Run: headless pygame with SDL's dummy video driver; simulated clock (each Clock.tick advances the game by its frame time, no real sleeping); random seed 0; keys injected as events and as key.get_pressed() state; mouse plan: one left click at the window centre at the start of phase 2, then a move to the lower-right quarter at the start of phase 3.
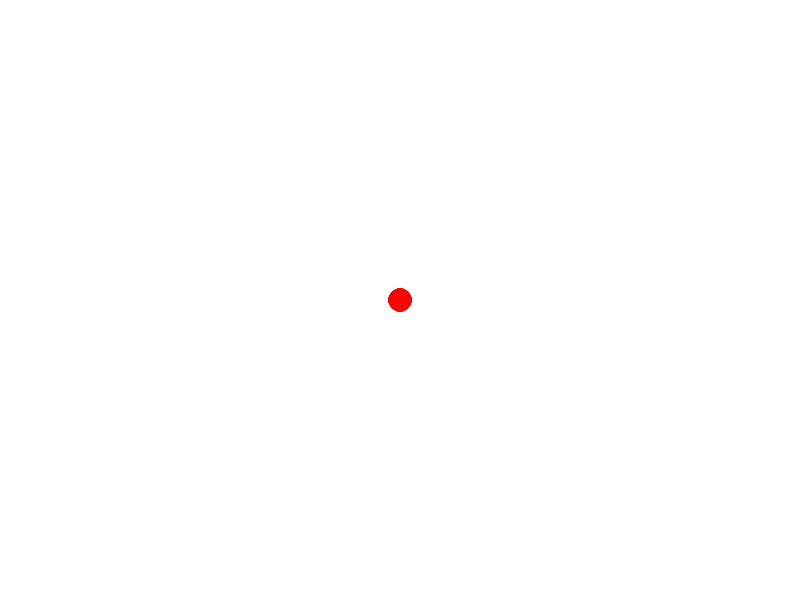
Frame 1 of 4 · flips 1–60 · no input
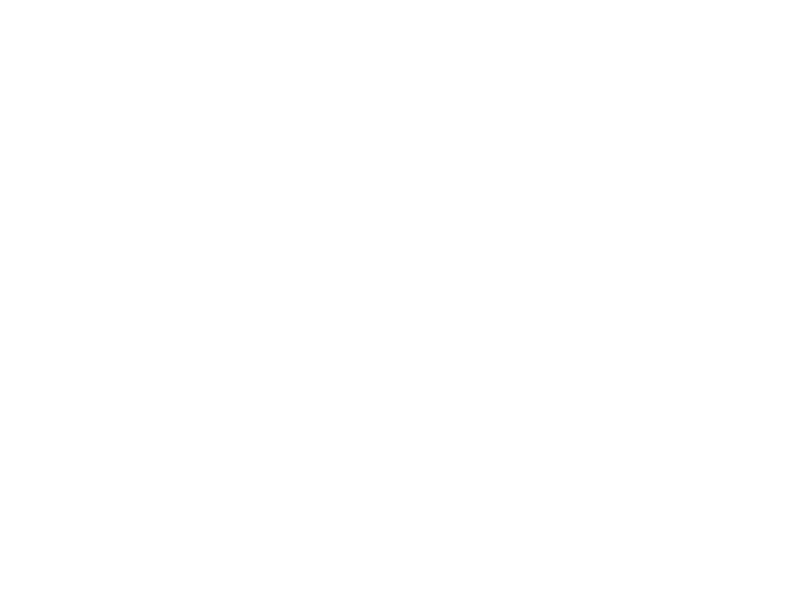
Frame 2 of 4 · flips 61–180 · clicked the window centre · tapped SPACE, RETURN · held RIGHT (→), D
Frame 3 of 4 · flips 181–300 · moved the mouse to the lower-right quarter · held DOWN (↓), S · screen unchanged from frame 2, image omitted
Frame 4 of 4 · flips 301–420 · held LEFT (←), A, UP (↑), W · screen unchanged from frame 3, image omitted

The pygame program that drew these frames:

import math
import pygame

AIR_DRAG = 0.996

class ViewPort:
    def __init__(self, width, height, screen, x, y, zoom):
        self.width = width
        self.height = height
        self.screen = screen
        self.x = x
        self.y = y
        self.zoom = zoom


class Disc:
    def __init__(self, x, y, radius, color, speed, glide, turn, fade):
        self.velocity_angle = 0
        self.velocity = 0
        self.x = x
        self.y = y
        self.radius = radius
        self.color = color
        self.speed = speed
        self.glide = glide
        self.turn = turn
        self.fade = fade
        self.throw_distance = 0

    def display(self, view_port):
        view_x = ((self.x * view_port.zoom) - view_port.x) + (view_port.width // 2)
        view_y = ((self.y * view_port.zoom) - view_port.y) + (view_port.height // 2)
        view_radius = self.radius * view_port.zoom
        pygame.draw.circle(view_port.screen, self.color, (view_x, view_y), view_radius)

    def update(self, ticks):
        seconds = ticks / 1000
        self.throw_distance += self.velocity * seconds
        self.x += math.sin(self.velocity_angle) * self.velocity * seconds
        self.y -= math.cos(self.velocity_angle) * self.velocity * seconds
        self.velocity *= AIR_DRAG
        print('Throw distance:', self.throw_distance)

mockingbird = Disc(0, 0, 0.12, (255, 0, 0), 7, 5, -2, 1)

background_colour = (255,255,255)
(width, height) = (800, 600)
pygame.display.set_caption('Disc Golf Course Creator')
screen = pygame.display.set_mode((width, height))
view_port = ViewPort(800, 600, screen, 0, 0, 100)

running = True
clock = pygame.time.Clock()
while running:
    ticks = clock.tick(60)
    
    for event in pygame.event.get():
        if event.type == pygame.QUIT:
            running = False
        elif event.type == pygame.MOUSEWHEEL:
            print('Mousewheel!', event)
            view_port.zoom += event.y
        elif event.type == pygame.MOUSEMOTION:
            if not event.buttons[0]:
                break 
            print('Mouse motion!', event)
            view_port.x -= event.rel[0]
            view_port.y -= event.rel[1]

        elif event.type == pygame.KEYDOWN:
            if event.key == pygame.K_SPACE:
                print("throw the disc!")
                mockingbird.velocity = 27 # 27 meters / second is about 60 miles / hour 
            elif event.key == pygame.K_LEFT:
                print('move left!', view_port.x)
                view_port.x -= 1
            elif event.key == pygame.K_RIGHT:
                view_port.x += 1
            elif event.key == pygame.K_UP:
                view_port.y -= 1
            elif event.key == pygame.K_DOWN:
                view_port.y += 1

    
    screen.fill(background_colour)
    mockingbird.update(ticks)
    mockingbird.display(view_port)
    pygame.display.flip()
